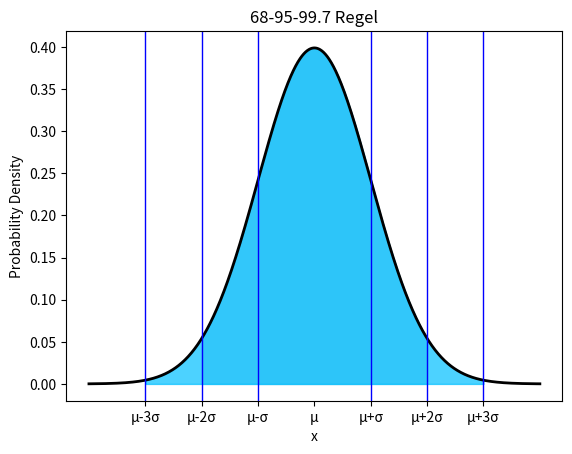

The matplotlib source for this figure:
import numpy as np
import matplotlib.pyplot as plt

# Erzeugung der Daten für die Normalverteilung
mu = 0
sigma = 1
x = np.linspace(mu - 4*sigma, mu + 4*sigma, 1000)
y = (1/(sigma * np.sqrt(2 * np.pi))) * np.exp(-0.5 * ((x - mu)/sigma)**2)

plt.plot(x, y, color='black', linewidth=2)

# Fläche unter der Kurve entsprechend der 68-95-99,7-Regel einfärben
plt.fill_between(x, y, where=((x >= mu - sigma) & (x <= mu + sigma)), color='lightblue', alpha=0.7)
plt.fill_between(x, y, where=((x >= mu - 2*sigma) & (x <= mu + 2*sigma)), color='skyblue', alpha=0.7)
plt.fill_between(x, y, where=((x >= mu - 3*sigma) & (x <= mu + 3*sigma)), color='deepskyblue', alpha=0.7)

# Linien ziehen um 68-95-99,7-Regel um besser zu erkennen
plt.axvline(x=mu - sigma, color='blue', linestyle='-', linewidth=1)
plt.axvline(x=mu + sigma, color='blue', linestyle='-', linewidth=1)
plt.axvline(x=mu - 2*sigma, color='blue', linestyle='-', linewidth=1)
plt.axvline(x=mu + 2*sigma, color='blue', linestyle='-', linewidth=1)
plt.axvline(x=mu - 3*sigma, color='blue', linestyle='-', linewidth=1)
plt.axvline(x=mu + 3*sigma, color='blue', linestyle='-', linewidth=1)

plt.xticks([mu - 3*sigma, mu - 2*sigma, mu - sigma, mu, mu + sigma, mu + 2*sigma, mu + 3*sigma],
           ['μ-3σ', 'μ-2σ', 'μ-σ', 'μ', 'μ+σ', 'μ+2σ', 'μ+3σ'])

plt.xlabel('x')
plt.ylabel('Probability Density')
plt.title('68-95-99.7 Regel')

plt.savefig("68-95-99.7_Regel.png", dpi=300)
plt.show()
